Run: headless pygame with SDL's dummy video driver; simulated clock (each Clock.tick advances the game by its frame time, no real sleeping); random seed 0; keys injected as events and as key.get_pressed() state; no mouse input.
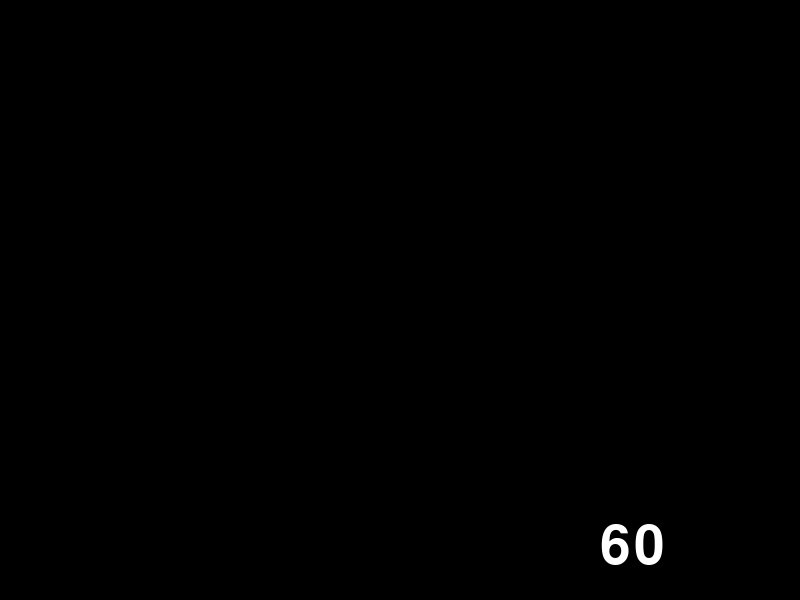
Frame 1 of 4 · flips 1–60 · no input
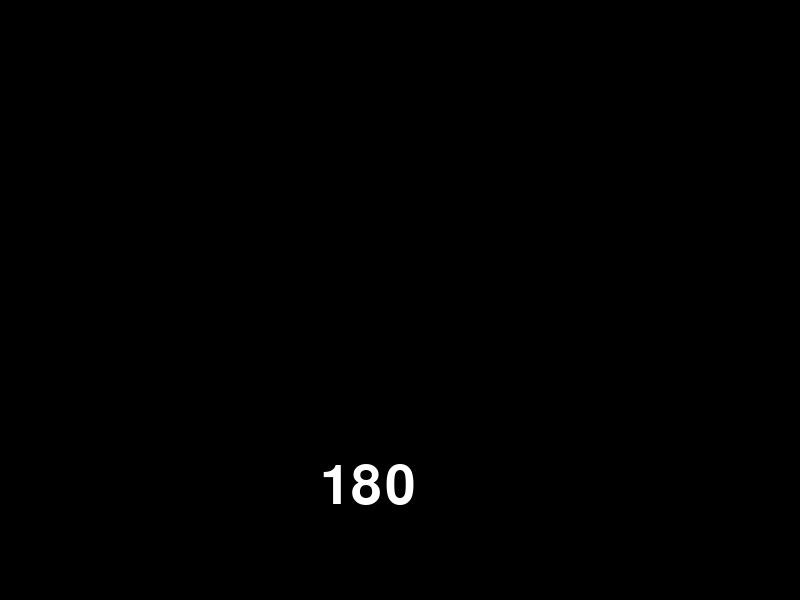
Frame 2 of 4 · flips 61–180 · tapped SPACE, RETURN · held RIGHT (→), D
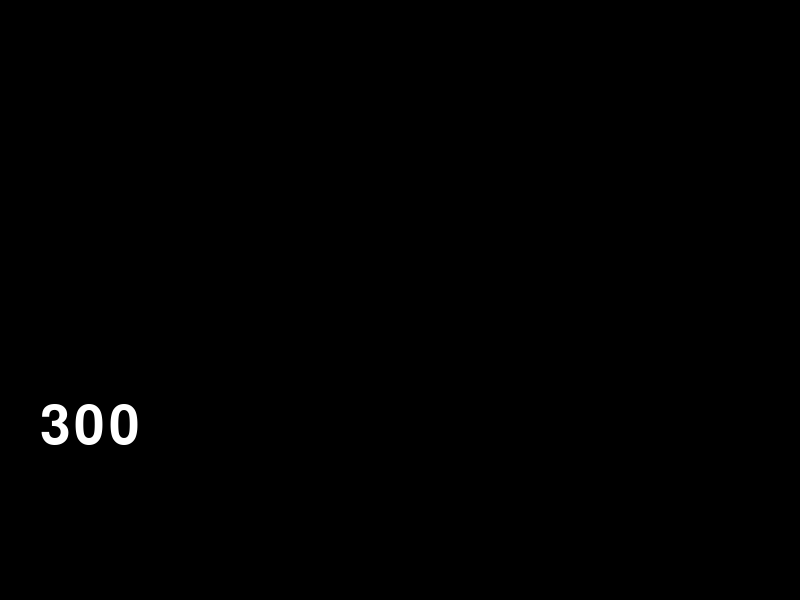
Frame 3 of 4 · flips 181–300 · held DOWN (↓), S
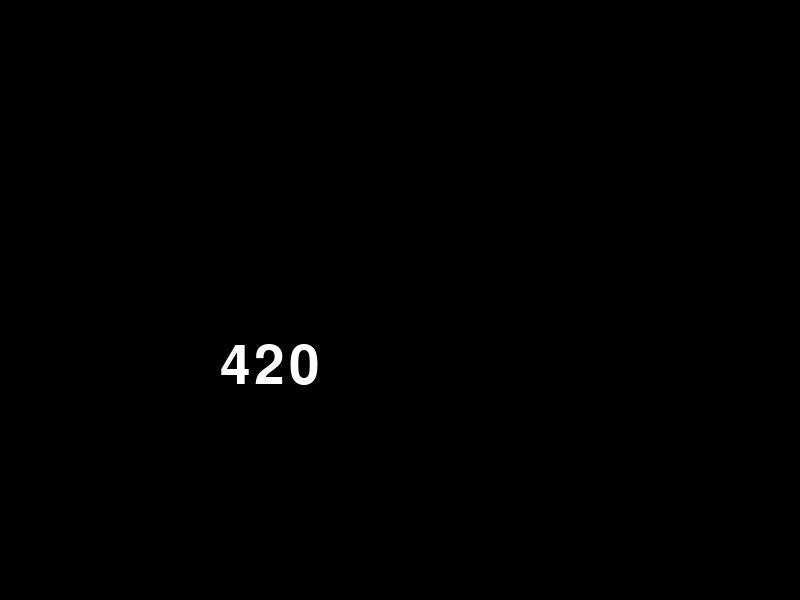
Frame 4 of 4 · flips 301–420 · held LEFT (←), A, UP (↑), W

The pygame program that drew these frames:

import pygame as pg
import sys

def main():
    pg.display.set_caption("はじめてのPygame")
    screen = pg.display.set_mode((800, 600))
    clock  = pg.time.Clock()
    fonto  = pg.font.Font(None, 80)
    tmr = 0
    tmx = 0
    tmxr = 10
    tmyr = 10
    tmy  = 0
    while True:
        for event in pg.event.get():
            if event.type == pg.QUIT: return
        if not 0 <= tmx <= 720:
            tmxr *= -1
        if not 0 <= tmy <= 550:
            tmyr *= -1
        tmx += tmxr
        tmy += tmyr
        tmr += 1
        txt = fonto.render(str(tmr), True, (255, 255, 255))
        screen.fill((0, 0, 0))
        screen.blit(txt, [tmx, tmy])
        pg.display.update()
        clock.tick(5)


if __name__ == "__main__":
    pg.init()
    main()
    pg.quit()
    sys.exit()
